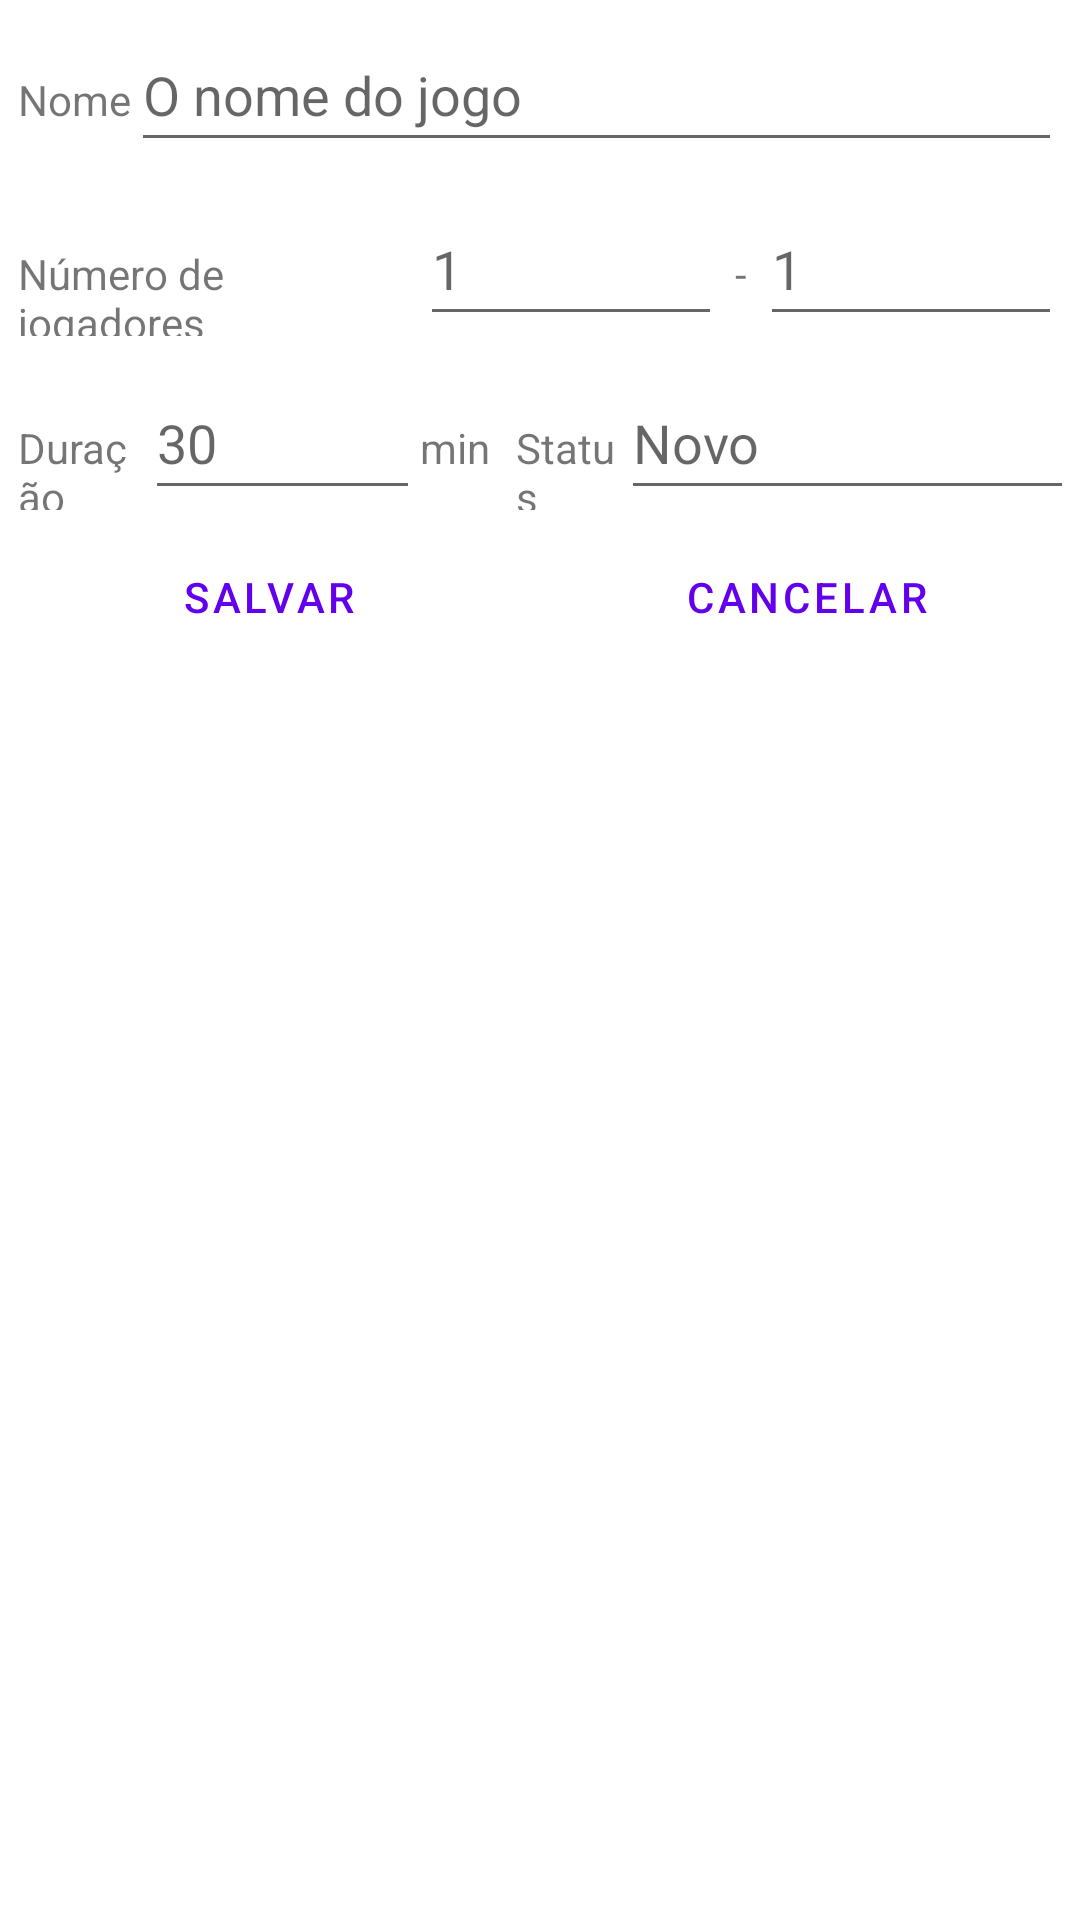

Reconstruct the res/layout file that produces this screen, plus the resources it refers to.
<!-- AndroidManifest.xml: application theme Theme.BoardgamesCollection -->
<!-- res/layout/activity_form.xml -->
<?xml version="1.0" encoding="utf-8"?>
<androidx.constraintlayout.widget.ConstraintLayout xmlns:android="http://schemas.android.com/apk/res/android"
    xmlns:app="http://schemas.android.com/apk/res-auto"
    xmlns:tools="http://schemas.android.com/tools"
    android:layout_width="match_parent"
    android:layout_height="match_parent"
    tools:context=".view.FormActivity">

    <LinearLayout
        android:id="@+id/linearLayout"
        android:layout_width="0dp"
        android:layout_height="0dp"
        android:layout_marginStart="1dp"
        android:layout_marginTop="1dp"
        android:layout_marginEnd="1dp"
        android:layout_marginBottom="1dp"
        android:orientation="vertical"
        app:layout_constraintBottom_toBottomOf="parent"
        app:layout_constraintEnd_toEndOf="parent"
        app:layout_constraintStart_toStartOf="parent"
        app:layout_constraintTop_toTopOf="parent">

        <LinearLayout
            android:layout_width="match_parent"
            android:layout_height="wrap_content"
            android:orientation="horizontal"
            android:padding="5dp">

            <TextView
                android:id="@+id/textView"
                android:layout_width="wrap_content"
                android:layout_height="wrap_content"
                android:text="@string/name" />

            <EditText
                android:id="@+id/etTitle"
                android:layout_width="wrap_content"
                android:layout_height="wrap_content"
                android:layout_weight="1"
                android:height="48dp"
                android:ems="10"
                android:hint="@string/hint_game_name"
                android:inputType="textPersonName"
                android:minHeight="48dp" />
        </LinearLayout>

        <LinearLayout
            android:layout_width="match_parent"
            android:layout_height="wrap_content"
            android:orientation="horizontal"
            android:padding="5dp">

            <TextView
                android:id="@+id/textView2"
                android:layout_width="243dp"
                android:layout_height="wrap_content"
                android:layout_weight="1"
                android:text="@string/lblNumberplayers" />

            <EditText
                android:id="@+id/etMinPlayers"
                android:layout_width="wrap_content"
                android:layout_height="wrap_content"
                android:layout_weight="1"
                android:height="48dp"
                android:autofillHints="1"
                android:ems="10"
                android:hint="1"
                android:inputType="number"
                android:minHeight="48dp" />

            <TextView
                android:id="@+id/textView3"
                android:layout_width="122dp"
                android:layout_height="wrap_content"
                android:layout_weight="1"
                android:text="-"
                android:textAlignment="center" />

            <EditText
                android:id="@+id/etMaxPlayers"
                android:layout_width="wrap_content"
                android:layout_height="wrap_content"
                android:layout_weight="1"
                android:height="48dp"
                android:autofillHints="1"
                android:ems="10"
                android:hint="1"
                android:inputType="number"
                android:minHeight="48dp" />
        </LinearLayout>

        <LinearLayout
            android:layout_width="match_parent"
            android:layout_height="wrap_content"
            android:orientation="horizontal"
            android:padding="5dp">

            <TextView
                android:id="@+id/textView4"
                android:layout_width="105dp"
                android:layout_height="wrap_content"
                android:layout_weight="2"
                android:text="@string/duration" />

            <EditText
                android:id="@+id/etDuration"
                android:layout_width="123dp"
                android:layout_height="wrap_content"
                android:layout_weight="1"
                android:autofillHints="30"
                android:ems="10"
                android:hint="30"
                android:inputType="number"
                android:minHeight="48dp" />

            <TextView
                android:id="@+id/textView6"
                android:layout_width="126dp"
                android:layout_height="wrap_content"
                android:layout_weight="3"
                android:textAlignment="textStart"
                android:text="@string/lblMin" />

            <Space
                android:layout_width="wrap_content"
                android:layout_height="wrap_content"
                android:padding="4dp"
                android:layout_weight="1" />

            <TextView
                android:id="@+id/lblStatus"
                android:layout_width="98dp"
                android:layout_height="wrap_content"
                android:layout_weight="2"
                android:text="@string/lblStatus" />

            <EditText
                android:id="@+id/etStatus"
                android:layout_width="wrap_content"
                android:layout_height="wrap_content"
                android:layout_weight="1"
                android:autofillHints="Novo"
                android:ems="10"
                android:hint="@string/hint_new"
                android:inputType="text"
                android:minHeight="48dp" />

        </LinearLayout>

        <LinearLayout
            android:layout_width="match_parent"
            android:layout_height="wrap_content"
            android:orientation="horizontal"
            android:id="@+id/buttonBar">

            <Button
                android:id="@+id/btnAdd"
                style="?android:attr/buttonBarButtonStyle"
                android:layout_width="wrap_content"
                android:layout_height="wrap_content"
                android:layout_weight="1"
                android:text="@string/lblAdd"
                android:padding="5dp" />

            <Button
                android:id="@+id/btnCancelar"
                style="?android:attr/buttonBarButtonStyle"
                android:layout_width="wrap_content"
                android:layout_height="wrap_content"
                android:layout_weight="1"
                android:text="@string/lblCancel"
                android:padding="5dp"/>
        </LinearLayout>

    </LinearLayout>
</androidx.constraintlayout.widget.ConstraintLayout>
<!-- resources referenced by this layout -->
<resources>
  <string name="duration">Duração</string>
  <string name="hint_game_name">O nome do jogo</string>
  <string name="hint_new">Novo</string>
  <string name="lblAdd">Salvar</string>
  <string name="lblCancel">Cancelar</string>
  <string name="lblMin">min</string>
  <string name="lblNumberplayers">Número de jogadores</string>
  <string name="lblStatus">Status</string>
  <string name="name">Nome</string>
  <style name="Theme.BoardgamesCollection" parent="Theme.MaterialComponents.DayNight.DarkActionBar">
          
          <item name="colorPrimary">@color/purple_500</item>
          <item name="colorPrimaryVariant">@color/purple_700</item>
          <item name="colorOnPrimary">@color/white</item>
          
          <item name="colorSecondary">@color/teal_200</item>
          <item name="colorSecondaryVariant">@color/teal_700</item>
          <item name="colorOnSecondary">@color/black</item>
          
          <item name="android:statusBarColor" tools:targetApi="l">?attr/colorPrimaryVariant</item>
          
      </style>
  <color name="purple_500">#FF6200EE</color>
  <color name="purple_700">#FF3700B3</color>
  <color name="white">#FFFFFFFF</color>
  <color name="teal_200">#FF03DAC5</color>
  <color name="teal_700">#FF018786</color>
  <color name="black">#FF000000</color>
</resources>
